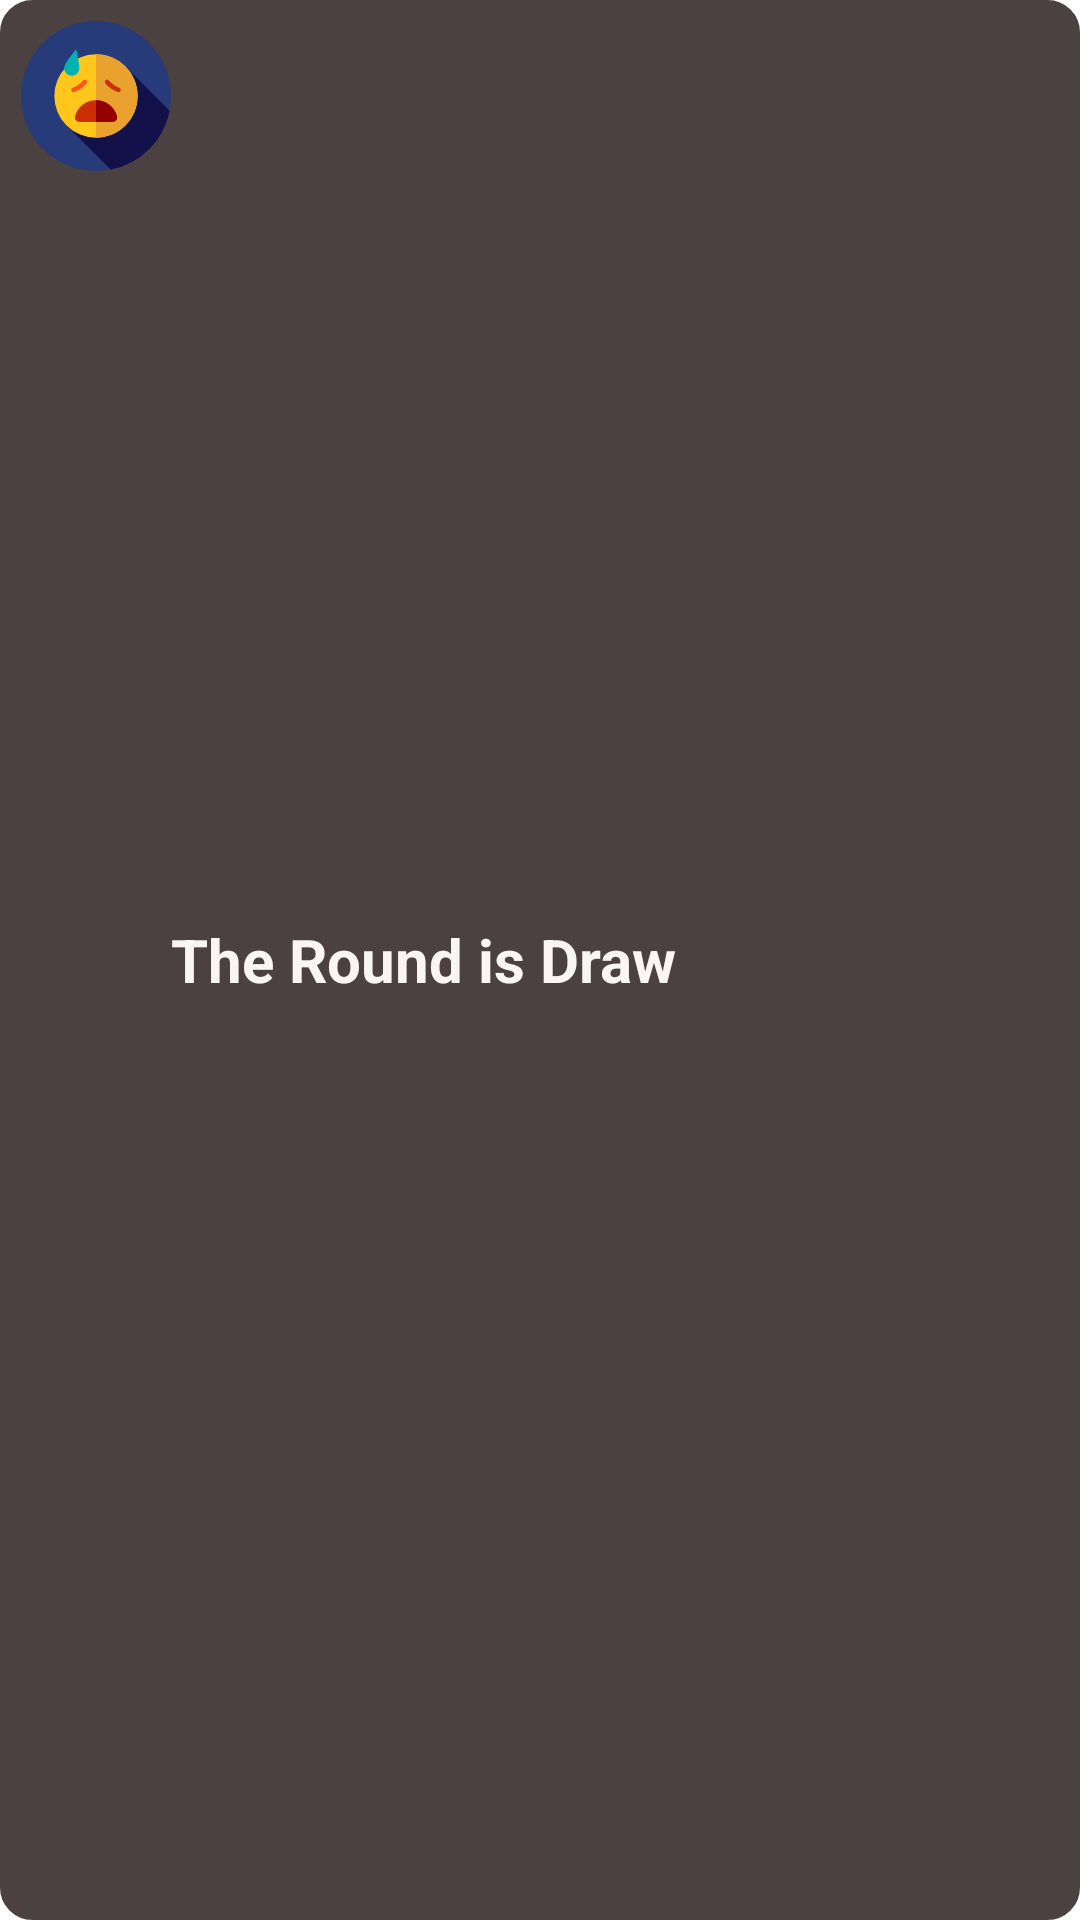

This screen was rendered from an Android layout file. Write that file and the resources it references.
<!-- AndroidManifest.xml: application theme AppTheme -->
<!-- res/layout/draw_toast_item.xml -->
<?xml version="1.0" encoding="utf-8"?>
<LinearLayout
    xmlns:android="http://schemas.android.com/apk/res/android"
    xmlns:app="http://schemas.android.com/apk/res-auto"
    xmlns:tools="http://schemas.android.com/tools"
    android:layout_width="wrap_content"
    android:layout_height="wrap_content"
    android:background="@drawable/custom_draw_toast">

    <ImageView
        android:id="@+id/imageView"
        android:layout_width="50dp"
        android:layout_height="50dp"
        android:src="@drawable/ic_drawsad"
        tools:layout_editor_absoluteX="42dp"
        tools:layout_editor_absoluteY="16dp"
        tools:ignore="VectorDrawableCompat" />

    <TextView
        android:id="@+id/textView3"
        android:layout_width="wrap_content"
        android:layout_height="wrap_content"
        android:text="The Round is Draw"
        android:textSize="20dp"
        android:textColor="#faf5f5"
        android:textStyle="bold"
        android:layout_gravity="center"
        tools:layout_editor_absoluteX="199dp"
        tools:layout_editor_absoluteY="70dp" />
</LinearLayout>
<!-- resources referenced by this layout -->
<resources>
  <!-- drawable custom_draw_toast (drawable) -->
  <?xml version="1.0" encoding="utf-8"?>
  <shape xmlns:android="http://schemas.android.com/apk/res/android">
  
          <stroke
              android:width="1.5dp"
              android:color="#4b4141"/>
          <corners
              android:radius="10dp"/>
          <padding
              android:bottom="7dp"
              android:top="7dp"
              android:left="7dp"
              android:right="7dp"/>
          <solid android:color="#4b4141"/>
  
  </shape>
  <!-- drawable ic_drawsad: vector/xml drawable (drawable, 2209 chars, omitted) -->
  <style name="AppTheme" parent="android:Theme.Holo.Light">
          
          <item name="colorPrimary">@color/colorPrimary</item>
          <item name="colorPrimaryDark">#060449</item>
          <item name="colorAccent">@color/colorAccent</item>
  
          <item name="android:windowFullscreen">true</item>
  
      </style>
  <color name="colorPrimary">#9106b4</color>
  <color name="colorAccent">#FF4081</color>
</resources>
